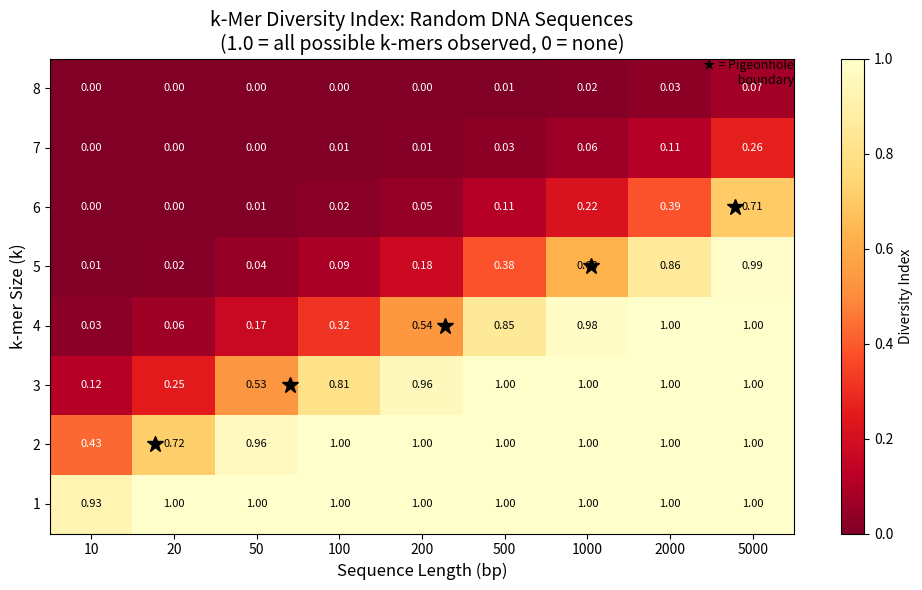

The script that saved this image:
#!/usr/bin/env python3
"""
Visualization: k-Mer Diversity Heatmap

Shows how k-mer diversity index varies with sequence length (x-axis) and
k-mer size (y-axis) for random DNA sequences. The heatmap reveals the
phase transition: for each k, there is a critical length where diversity
drops below 1 (all k-mers seen) — this is the pigeonhole boundary.
"""

import numpy as np
import matplotlib.pyplot as plt
import random

DNA = ['A', 'C', 'G', 'T']

def generate_random_dna(length):
    return ''.join(random.choice(DNA) for _ in range(length))

def kmer_diversity(seq, k):
    if len(seq) < k:
        return 0.0
    kmers = set()
    for i in range(len(seq) - k + 1):
        kmers.add(seq[i:i+k])
    return len(kmers) / (4 ** k)

random.seed(42)

# Parameters
k_values = list(range(1, 9))
lengths = [10, 20, 50, 100, 200, 500, 1000, 2000, 5000]

# Compute diversity matrix (averaged over trials)
n_trials = 20
diversity_matrix = np.zeros((len(k_values), len(lengths)))

for i, k in enumerate(k_values):
    for j, n in enumerate(lengths):
        divs = []
        for _ in range(n_trials):
            seq = generate_random_dna(n)
            divs.append(kmer_diversity(seq, k))
        diversity_matrix[i, j] = np.mean(divs)

# Plot
fig, ax = plt.subplots(figsize=(10, 6))
im = ax.imshow(diversity_matrix, aspect='auto', cmap='YlOrRd_r',
               vmin=0, vmax=1, origin='lower')

ax.set_xticks(range(len(lengths)))
ax.set_xticklabels(lengths)
ax.set_yticks(range(len(k_values)))
ax.set_yticklabels(k_values)

ax.set_xlabel('Sequence Length (bp)', fontsize=12)
ax.set_ylabel('k-mer Size (k)', fontsize=12)
ax.set_title('k-Mer Diversity Index: Random DNA Sequences\n'
             '(1.0 = all possible k-mers observed, 0 = none)',
             fontsize=14)

# Add text annotations
for i in range(len(k_values)):
    for j in range(len(lengths)):
        val = diversity_matrix[i, j]
        color = 'white' if val < 0.5 else 'black'
        ax.text(j, i, f'{val:.2f}', ha='center', va='center',
                color=color, fontsize=8)

# Add pigeonhole boundary line
pigeonhole_lengths = [4**k + k - 1 for k in k_values]
for i, (k, pb) in enumerate(zip(k_values, pigeonhole_lengths)):
    # Find where pb falls in the length axis
    for j in range(len(lengths) - 1):
        if lengths[j] <= pb <= lengths[j+1]:
            frac = (np.log(pb) - np.log(lengths[j])) / (np.log(lengths[j+1]) - np.log(lengths[j]))
            ax.plot(j + frac, i, 'k*', markersize=12)
            break

cbar = plt.colorbar(im, ax=ax, label='Diversity Index')
ax.text(len(lengths) - 0.5, len(k_values) - 0.5,
        '★ = Pigeonhole\n     boundary', fontsize=9,
        ha='right', va='top', style='italic')

plt.tight_layout()
plt.savefig('viz_diversity_heatmap.png', dpi=150, bbox_inches='tight')
print("Saved viz_diversity_heatmap.png")
